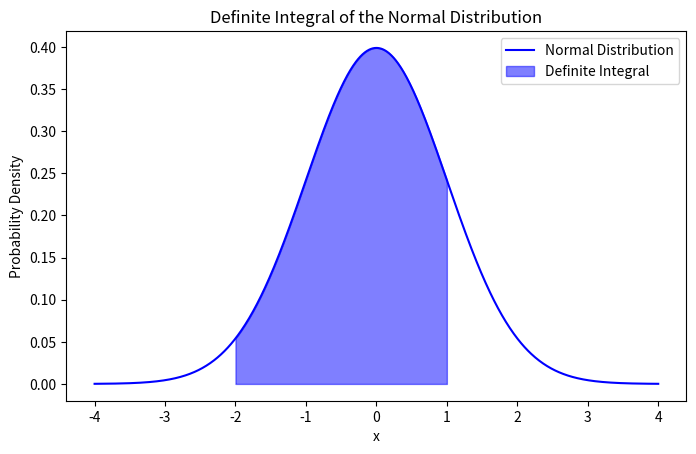

Recreate this plot in Python.
import numpy as np
import matplotlib.pyplot as plt
from scipy.stats import norm

plt.figure(figsize=(8, 4.8))

# Define the range and density of the x-axis
x = np.linspace(-4, 4, 1000)

# Normal distribution values
y = norm.pdf(x)

# Area under the curve for a specific range
x_fill = np.linspace(-2, 1, 500)  # Adjust -4 and 1 to your range
y_fill = norm.pdf(x_fill)

# Create the plot
plt.plot(x, y, color='blue', label='Normal Distribution')
plt.fill_between(x_fill, y_fill, alpha=0.5, color='blue', label='Definite Integral')

# Add labels and title
plt.xlabel('x')
plt.ylabel('Probability Density')
plt.title('Definite Integral of the Normal Distribution')
plt.legend()

# Save the figure
plt.savefig('ndi.png')
plt.show()
